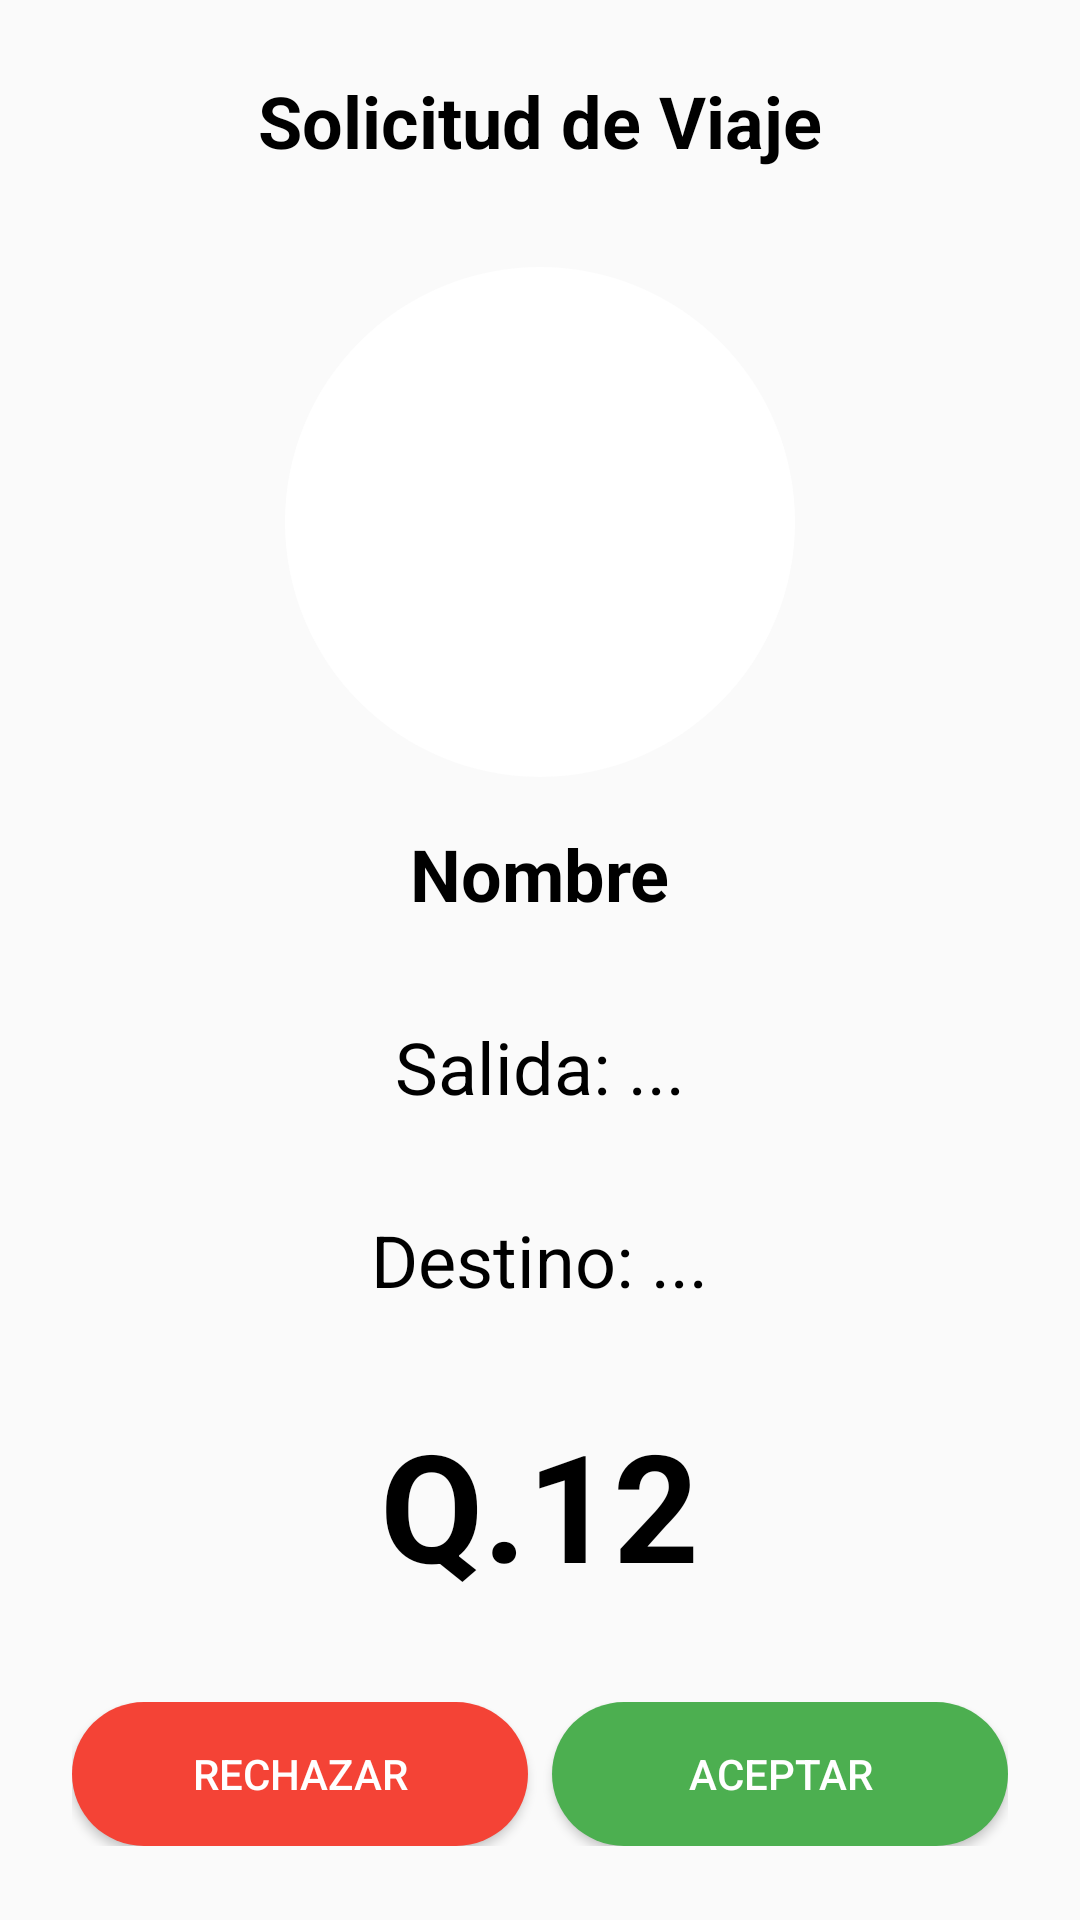

Here is an Android app screen rendered from its layout file. Give the layout XML and the strings, colors and styles it references.
<!-- AndroidManifest.xml: application theme AppTheme -->
<!-- res/layout/activity_incoming_call.xml -->
<?xml version="1.0" encoding="utf-8"?>
<LinearLayout
  xmlns:android="http://schemas.android.com/apk/res/android"
  android:layout_width="match_parent"
  android:layout_height="match_parent"
  android:orientation="vertical"
  android:gravity="center"
  android:padding="24dp">
  <TextView
    android:layout_width="wrap_content"
    android:layout_height="wrap_content"
    android:text="Solicitud de Viaje"
    android:textSize="24sp"
    android:textColor="#000000"
    android:layout_marginBottom="32dp"
    android:textStyle="bold"

    />
  <View
    android:layout_width="match_parent"
    android:layout_height="0dp"
    android:layout_weight="1" />
  <FrameLayout
    android:layout_width="170dp"
    android:layout_height="170dp"
    android:layout_marginBottom="16dp"
    android:background="@drawable/rounded_image"
    android:padding="8dp">
    <ImageView
      android:id="@+id/url"
      android:layout_width="match_parent"
      android:layout_height="match_parent"
      android:scaleType="centerCrop"
      android:src="@drawable/ic_launcher_foreground"
      android:clipToOutline="true" />
  </FrameLayout>
  <TextView
    android:id="@+id/user"
    android:layout_width="wrap_content"
    android:layout_height="wrap_content"
    android:text="Nombre"
    android:textSize="24sp"
    android:textColor="#000000"
    android:layout_marginBottom="32dp"
    android:textStyle="bold"
    />
  <TextView
    android:id="@+id/origin"
    android:layout_width="wrap_content"
    android:layout_height="wrap_content"
    android:text="Salida: ..."
    android:textSize="24sp"
    android:textColor="#000000"
    android:layout_marginBottom="32dp"
    />

  <TextView
    android:id="@+id/destination"
    android:layout_width="wrap_content"
    android:layout_height="wrap_content"
    android:text="Destino: ..."
    android:textSize="24sp"
    android:textColor="#000000"
    android:layout_marginBottom="32dp"
    />

  <TextView
    android:id="@+id/price"
    android:layout_width="wrap_content"
    android:layout_height="wrap_content"
    android:text="Q.12"
    android:textSize="50sp"
    android:textColor="#000000"
    android:textStyle="bold"
    android:layout_marginBottom="32dp"
/>

  <View
    android:layout_width="match_parent"
    android:layout_height="0dp"
    android:layout_weight="1" />
  <LinearLayout
    android:orientation="horizontal"
    android:gravity="center"
    android:layout_width="match_parent"
    android:layout_height="wrap_content">
    <Button
      android:id="@+id/btnReject"
      android:layout_width="0dp"
      android:layout_height="wrap_content"
      android:layout_weight="1"
      android:text="Rechazar"
      android:background="@drawable/btn_rounded_red"
      android:textColor="#FFFFFF" />

    <Button
      android:layout_marginStart="8dp"
      android:id="@+id/btnAccept"
      android:layout_width="0dp"
      android:layout_height="wrap_content"
      android:layout_weight="1"
      android:background="@drawable/btn_rounded_green"
      android:text="Aceptar"
      android:textColor="#FFFFFF" />
  </LinearLayout>
  <View
    android:layout_width="match_parent"
    android:layout_height="0dp"
    android:layout_weight="1" />
</LinearLayout>
<!-- resources referenced by this layout -->
<resources>
  <!-- drawable btn_rounded_green (drawable) -->
  <?xml version="1.0" encoding="utf-8"?>
  <shape xmlns:android="http://schemas.android.com/apk/res/android" android:shape="rectangle">
    <solid android:color="#4CAF50" />
    <corners android:radius="50dp" />
  </shape>
  <!-- drawable btn_rounded_red (drawable) -->
  <?xml version="1.0" encoding="utf-8"?>
  <shape xmlns:android="http://schemas.android.com/apk/res/android" android:shape="rectangle">
    <solid android:color="#F44336" />
    <corners android:radius="50dp" />
  </shape>
  <!-- drawable ic_launcher_foreground: vector/xml drawable (drawable, 12617 chars, omitted) -->
  <!-- drawable rounded_image (drawable) -->
  <?xml version="1.0" encoding="utf-8"?>
  <shape xmlns:android="http://schemas.android.com/apk/res/android"
    android:shape="rectangle">
    <solid android:color="#FFFFFF" /> 
    <corners android:radius="200dp" /> 
  </shape>
  <style name="AppTheme" parent="Theme.AppCompat.Light.DarkActionBar">
          
          <item name="colorPrimary">@color/colorPrimary</item>
          <item name="colorPrimaryDark">@color/colorPrimaryDark</item>
          <item name="colorAccent">@color/colorAccent</item>
      </style>
  <!-- not gathered from this repository: default colours our renderer supplied (Android Studio template values) -->
  <color name="colorPrimary">#FF6200EE</color>
  <color name="colorPrimaryDark">#FF3700B3</color>
  <color name="colorAccent">#FF03DAC5</color>
</resources>
